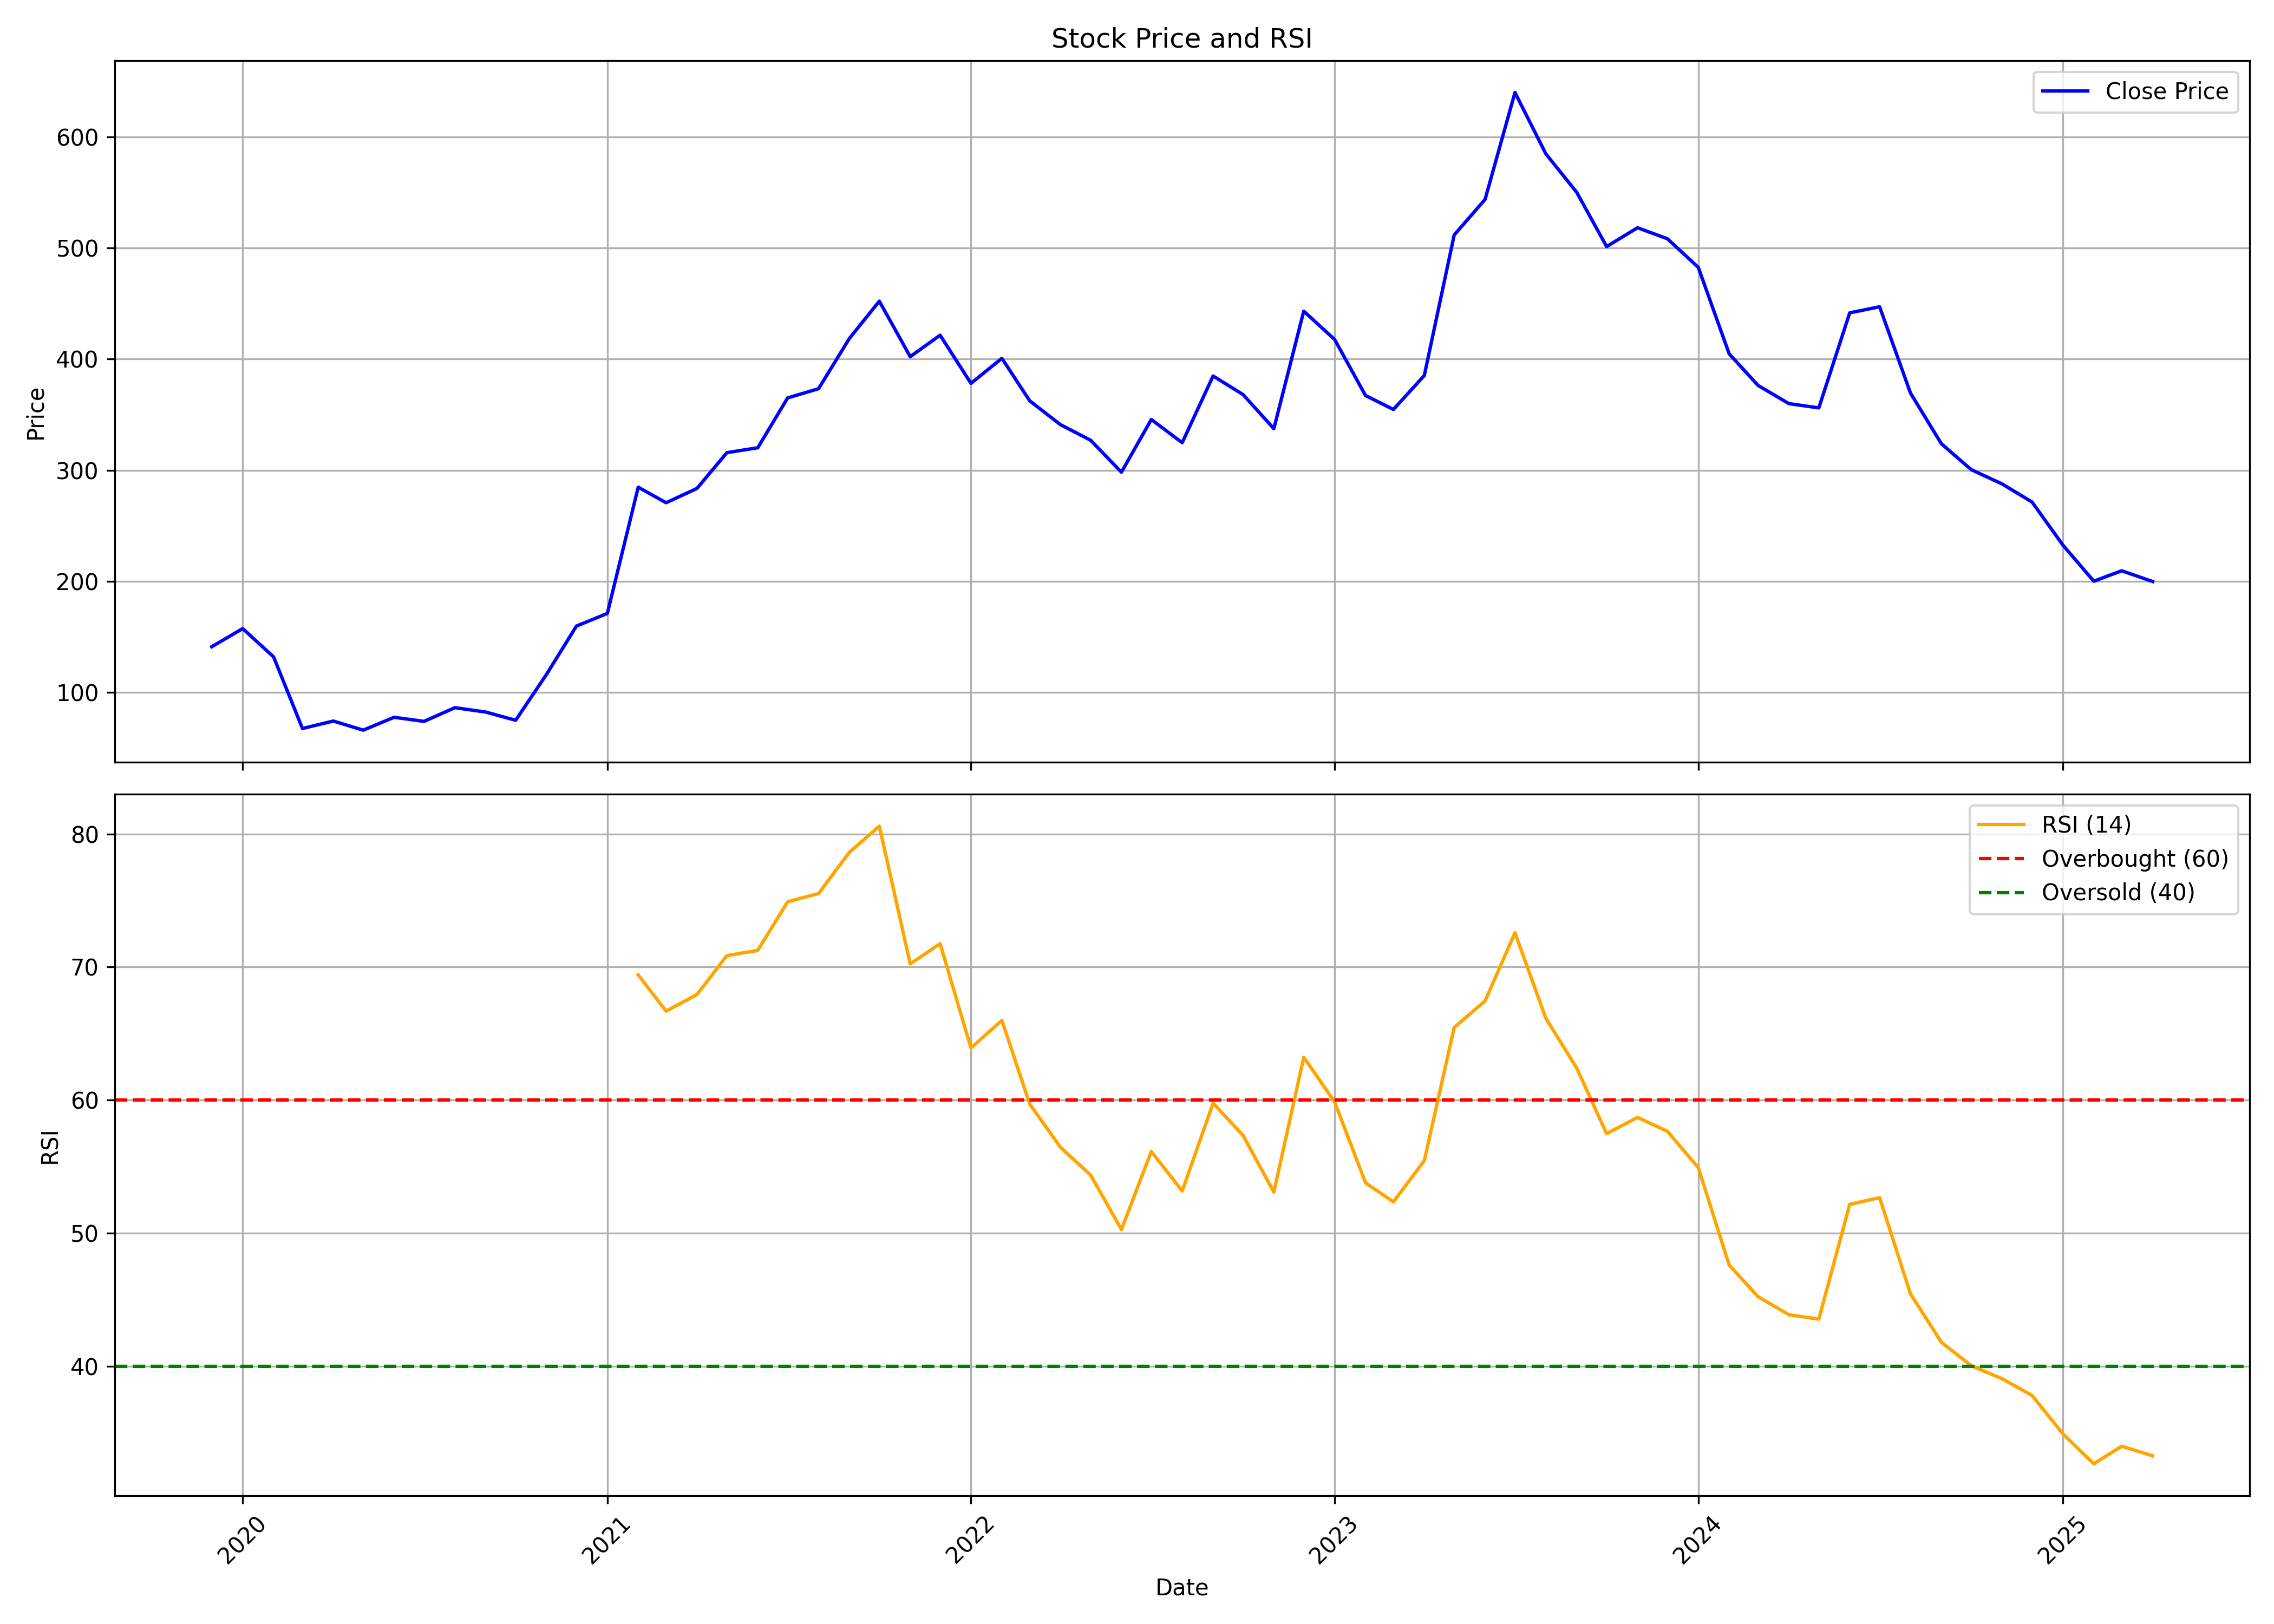

The data file committed next to this chart (first rows):
, Unnamed: 0, date, symbol, open, high, low, close, volume, rsi
0, 0, 2019-12-01, HINDWAREAP, 168.9, 168.9, 137.7, 141.2, 500081, 
1, 1, 2020-01-01, HINDWAREAP, 136.1, 196.6, 128, 157.5, 947912, 
2, 2, 2020-02-01, HINDWAREAP, 154.3, 163.8, 127.4, 132, 797129, 
3, 3, 2020-03-01, HINDWAREAP, 132, 135.2, 53.21, 67.52, 1910204, 
4, 4, 2020-04-01, HINDWAREAP, 64.74, 83.82, 54.75, 74.23, 668323, 
5, 5, 2020-05-01, HINDWAREAP, 74.23, 74.53, 60.96, 66.03, 394625, 
6, 6, 2020-06-01, HINDWAREAP, 67.57, 104.3, 66.63, 77.61, 1817892, 
7, 7, 2020-07-01, HINDWAREAP, 81.19, 85.31, 67.67, 73.93, 1737543, 
8, 8, 2020-08-01, HINDWAREAP, 73.49, 95.89, 68.91, 86.25, 6101915, 
9, 9, 2020-09-01, HINDWAREAP, 88.34, 92.72, 77.07, 82.3, 3061943, 
10, 10, 2020-10-01, HINDWAREAP, 82.9, 83.65, 72.83, 74.93, 2994198, 
11, 11, 2020-11-01, HINDWAREAP, 75.72, 134.4, 73.83, 116.3, 18882802, 
12, 12, 2020-12-01, HINDWAREAP, 117.1, 162.2, 111.7, 159.7, 5178572, 
13, 13, 2021-01-01, HINDWAREAP, 159.5, 194.1, 155.5, 171.1, 3141060, 
14, 14, 2021-02-01, HINDWAREAP, 169.7, 316.9, 168.2, 284.7, 4132744, 69.41
15, 15, 2021-03-01, HINDWAREAP, 289.1, 310.4, 244.8, 270.7, 2487748, 66.69
16, 16, 2021-04-01, HINDWAREAP, 269.3, 298.1, 251.2, 283.7, 2104822, 67.94
17, 17, 2021-05-01, HINDWAREAP, 287.2, 363.8, 266.4, 315.8, 2792036, 70.86
18, 18, 2021-06-01, HINDWAREAP, 322, 369, 303.3, 320.2, 1909613, 71.25
19, 19, 2021-07-01, HINDWAREAP, 323.8, 398.2, 309.3, 365.1, 1535545, 74.91
20, 20, 2021-08-01, HINDWAREAP, 354, 397.3, 341.2, 373.4, 1121135, 75.53
21, 21, 2021-09-01, HINDWAREAP, 377.7, 462.6, 350.1, 418.7, 1608348, 78.63
22, 22, 2021-10-01, HINDWAREAP, 407.6, 472.6, 400.7, 452.2, 1021837, 80.59
23, 23, 2021-11-01, HINDWAREAP, 451.6, 483.3, 370.9, 402.2, 991503, 70.25
24, 24, 2021-12-01, HINDWAREAP, 416.7, 445.8, 380.1, 421.5, 1190730, 71.75
25, 25, 2022-01-01, HINDWAREAP, 428.5, 431.7, 371.9, 378.2, 2150682, 63.92
26, 26, 2022-02-01, HINDWAREAP, 385.8, 452.5, 317.5, 400.8, 4873583, 66
27, 27, 2022-03-01, HINDWAREAP, 401.2, 405.4, 345.3, 362.4, 2393166, 59.7
28, 28, 2022-04-01, HINDWAREAP, 364.1, 406, 329.4, 340.9, 2331998, 56.44
29, 29, 2022-05-01, HINDWAREAP, 339.3, 347.1, 279.5, 327.1, 2435801, 54.38
30, 30, 2022-06-01, HINDWAREAP, 331.4, 331.4, 262.5, 298.3, 1296957, 50.27
31, 31, 2022-07-01, HINDWAREAP, 299.4, 348.1, 294.5, 345.7, 948643, 56.14
32, 32, 2022-08-01, HINDWAREAP, 346.4, 358, 300.6, 324.8, 1441066, 53.17
33, 33, 2022-09-01, HINDWAREAP, 319.4, 411.2, 318.5, 384.8, 2733010, 59.77
34, 34, 2022-10-01, HINDWAREAP, 381.3, 386.1, 344.3, 368.2, 1013540, 57.35
35, 35, 2022-11-01, HINDWAREAP, 370.6, 373.7, 327.1, 337.4, 1365010, 53.09
36, 36, 2022-12-01, HINDWAREAP, 343.4, 451.7, 339.4, 443.2, 6496046, 63.22
37, 37, 2023-01-01, HINDWAREAP, 458.7, 481.1, 401.5, 417.7, 3749454, 59.86
38, 38, 2023-02-01, HINDWAREAP, 419.2, 443.1, 362, 367.3, 2023156, 53.78
39, 39, 2023-03-01, HINDWAREAP, 367.4, 375.8, 324.4, 354.7, 1985289, 52.35
40, 40, 2023-04-01, HINDWAREAP, 356.3, 400.7, 337.6, 385.2, 1505569, 55.45
41, 41, 2023-05-01, HINDWAREAP, 385.2, 526, 364.4, 511.8, 8620420, 65.46
42, 42, 2023-06-01, HINDWAREAP, 515.1, 570.7, 472.2, 543.8, 3389631, 67.45
43, 43, 2023-07-01, HINDWAREAP, 547, 647, 530.6, 640, 3180221, 72.58
44, 44, 2023-08-01, HINDWAREAP, 640.3, 662.9, 496.3, 584.8, 4971338, 66.15
45, 45, 2023-09-01, HINDWAREAP, 587.6, 613.8, 531.7, 550.1, 1878141, 62.4
46, 46, 2023-10-01, HINDWAREAP, 550.6, 562, 469.7, 501.3, 1623423, 57.48
47, 47, 2023-11-01, HINDWAREAP, 508.5, 551.8, 460.4, 518.3, 3727700, 58.7
48, 48, 2023-12-01, HINDWAREAP, 519.4, 553.8, 469.5, 508.4, 1512529, 57.66
49, 49, 2024-01-01, HINDWAREAP, 508.4, 517.5, 450, 482.6, 2372142, 54.93
50, 50, 2024-02-01, HINDWAREAP, 488.3, 488.6, 397.7, 404.8, 1419596, 47.6
51, 51, 2024-03-01, HINDWAREAP, 407.4, 415.6, 314.7, 376.3, 5116524, 45.22
52, 52, 2024-04-01, HINDWAREAP, 384.6, 414.6, 358.6, 359.9, 2336847, 43.87
53, 53, 2024-05-01, HINDWAREAP, 359.7, 431.6, 335.1, 356.1, 5915114, 43.54
54, 54, 2024-06-01, HINDWAREAP, 371.6, 459.5, 330.2, 441.7, 5065170, 52.17
55, 55, 2024-07-01, HINDWAREAP, 443, 476.5, 407.6, 447.2, 5567595, 52.67
56, 56, 2024-08-01, HINDWAREAP, 444.6, 453.3, 359.3, 369.4, 4062233, 45.43
57, 57, 2024-09-01, HINDWAREAP, 372.0, 374.9, 321.5, 323.9, 2520313, 41.8
58, 58, 2024-10-01, HINDWAREAP, 327.0, 332.8, 280.1, 300.5, 5046619, 40.03
59, 59, 2024-11-01, HINDWAREAP, 310, 310, 249.4, 287.6, 2130233, 39.06
... 5 more rows
